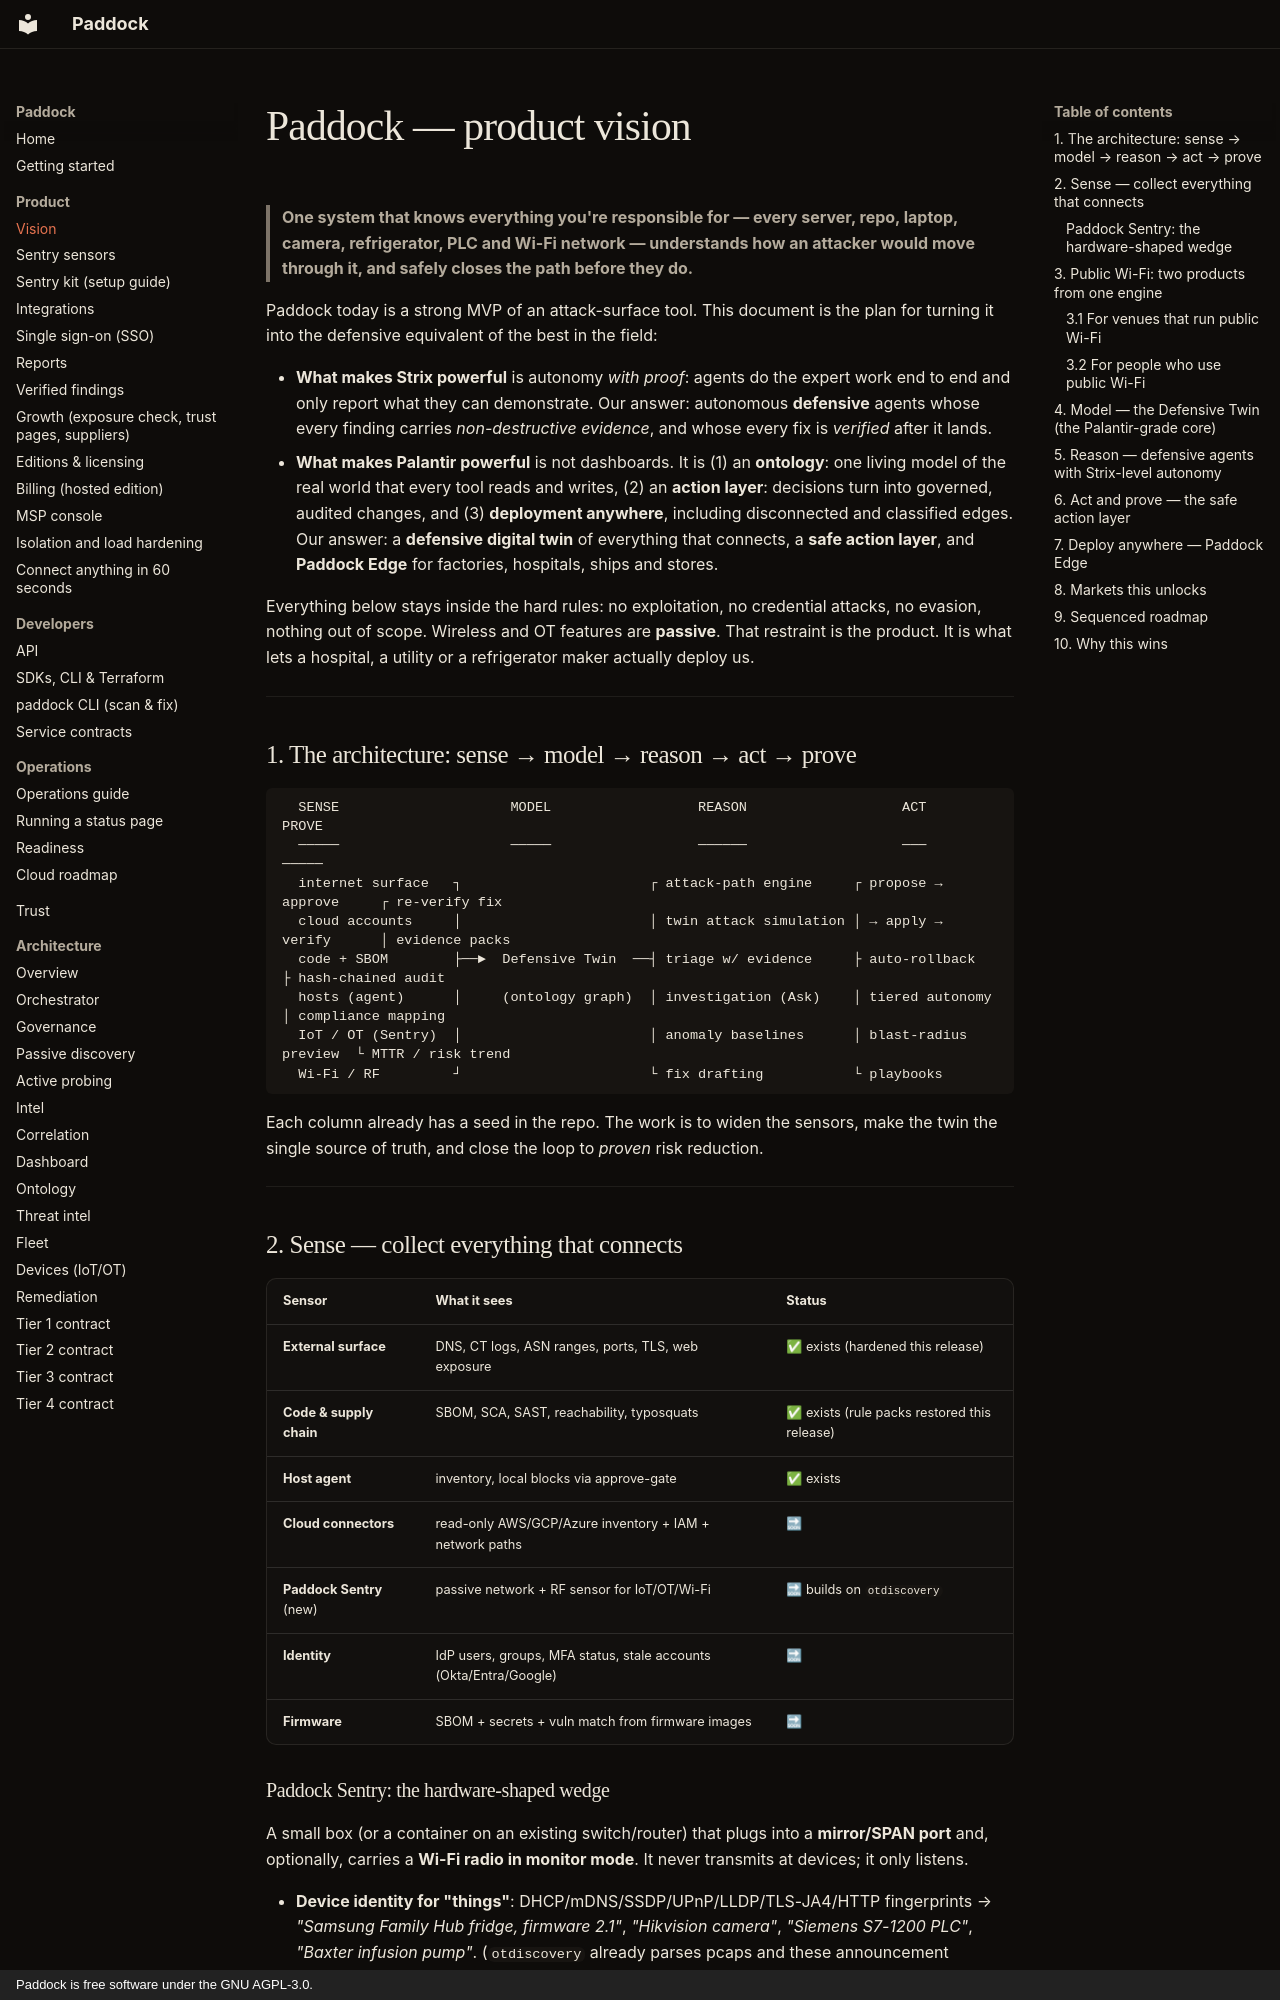

repository: brandongraff-dev/Paddock · page: VISION/index.html · generator: mkdocs · copyright: Paddock is free software under the GNU AGPL-3.0.

# Paddock — product vision

> **One system that knows everything you're responsible for — every server,
> repo, laptop, camera, refrigerator, PLC and Wi-Fi network — understands how
> an attacker would move through it, and safely closes the path before they do.**

Paddock today is a strong MVP of an attack-surface tool. This document is the
plan for turning it into the defensive equivalent of the best in the field:

- **What makes Strix powerful** is autonomy *with proof*: agents do the expert
  work end to end and only report what they can demonstrate. Our answer:
  autonomous **defensive** agents whose every finding carries *non-destructive
  evidence*, and whose every fix is *verified* after it lands.
- **What makes Palantir powerful** is not dashboards. It is (1) an **ontology**:
  one living model of the real world that every tool reads and writes, (2) an
  **action layer**: decisions turn into governed, audited changes, and (3)
  **deployment anywhere**, including disconnected and classified edges. Our
  answer: a **defensive digital twin** of everything that connects, a **safe
  action layer**, and **Paddock Edge** for factories, hospitals, ships and
  stores.

Everything below stays inside the hard rules: no exploitation, no credential
attacks, no evasion, nothing out of scope. Wireless and OT features are
**passive**. That restraint is the product. It is what lets a hospital, a
utility or a refrigerator maker actually deploy us.

---

## 1. The architecture: sense → model → reason → act → prove

```
  SENSE                     MODEL                  REASON                   ACT                     PROVE
  ─────                     ─────                  ──────                   ───                     ─────
  internet surface   ┐                       ┌ attack-path engine     ┌ propose → approve     ┌ re-verify fix
  cloud accounts     │                       │ twin attack simulation │ → apply → verify      │ evidence packs
  code + SBOM        ├──►  Defensive Twin  ──┤ triage w/ evidence     ├ auto-rollback         ├ hash-chained audit
  hosts (agent)      │     (ontology graph)  │ investigation (Ask)    │ tiered autonomy       │ compliance mapping
  IoT / OT (Sentry)  │                       │ anomaly baselines      │ blast-radius preview  └ MTTR / risk trend
  Wi-Fi / RF         ┘                       └ fix drafting           └ playbooks
```

Each column already has a seed in the repo. The work is to widen the sensors,
make the twin the single source of truth, and close the loop to *proven* risk
reduction.

---

## 2. Sense — collect everything that connects

| Sensor | What it sees | Status |
|---|---|---|
| **External surface** | DNS, CT logs, ASN ranges, ports, TLS, web exposure | ✅ exists (hardened this release) |
| **Code & supply chain** | SBOM, SCA, SAST, reachability, typosquats | ✅ exists (rule packs restored this release) |
| **Host agent** | inventory, local blocks via approve-gate | ✅ exists |
| **Cloud connectors** | read-only AWS/GCP/Azure inventory + IAM + network paths | 🔜 |
| **Paddock Sentry** (new) | passive network + RF sensor for IoT/OT/Wi-Fi | 🔜 builds on `otdiscovery` |
| **Identity** | IdP users, groups, MFA status, stale accounts (Okta/Entra/Google) | 🔜 |
| **Firmware** | SBOM + secrets + vuln match from firmware images | 🔜 |
